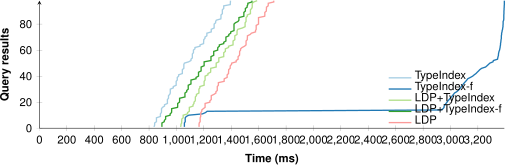

The data file committed next to this chart (first rows):
TypeIndex; TypeIndex-f; LDP+TypeIndex; LDP+TypeIndex-f; LDP
836; 1058; 1030; 894; 1165
840; 1058; 1033; 894; 1165
841; 1058; 1033; 894; 1165
841; 1058; 1038; 894; 1166
854; 1064; 1038; 911; 1173
854; 1064; 1039; 912; 1173
854; 1064; 1039; 921; 1173
854; 1064; 1049; 921; 1173
883; 1072; 1049; 921; 1177
883; 1090; 1049; 954; 1177
883; 1190; 1081; 954; 1177
890; 1212; 1081; 964; 1178
891; 1224; 1094; 965; 1185
891; 2931; 1094; 965; 1185
891; 2946; 1094; 965; 1196
898; 2953; 1094; 1008; 1209
913; 2953; 1121; 1009; 1209
913; 2960; 1121; 1009; 1209
934; 2967; 1128; 1009; 1209
934; 2975; 1128; 1022; 1244
934; 2981; 1137; 1023; 1244
934; 2990; 1138; 1023; 1254
942; 2998; 1138; 1023; 1254
942; 3006; 1138; 1062; 1254
942; 3014; 1146; 1062; 1254
951; 3022; 1146; 1062; 1274
955; 3029; 1164; 1062; 1288
955; 3045; 1164; 1075; 1288
955; 3056; 1164; 1075; 1298
955; 3065; 1164; 1086; 1298
977; 3073; 1171; 1086; 1298
977; 3080; 1171; 1086; 1298
998; 3087; 1202; 1086; 1306
998; 3094; 1202; 1106; 1306
998; 3102; 1202; 1106; 1306
998; 3111; 1202; 1106; 1348
1006; 3119; 1209; 1106; 1348
1006; 3126; 1209; 1143; 1349
1006; 3145; 1209; 1143; 1370
1016; 3162; 1209; 1161; 1370
1016; 3173; 1230; 1161; 1370
1043; 3186; 1230; 1161; 1380
1043; 3195; 1249; 1161; 1380
1043; 3205; 1250; 1180; 1381
1043; 3214; 1250; 1180; 1381
1054; 3227; 1250; 1180; 1392
1054; 3256; 1290; 1180; 1392
1054; 3267; 1290; 1202; 1393
1054; 3277; 1290; 1202; 1402
1058; 3287; 1290; 1202; 1403
1089; 3310; 1309; 1202; 1436
1106; 3313; 1309; 1252; 1436
1106; 3343; 1309; 1252; 1450
1116; 3345; 1309; 1252; 1450
1116; 3347; 1345; 1252; 1450
1116; 3350; 1345; 1272; 1460
1116; 3350; 1345; 1272; 1461
1124; 3352; 1345; 1272; 1461
1124; 3354; 1357; 1272; 1461
1124; 3358; 1357; 1301; 1468
... 38 more rows
